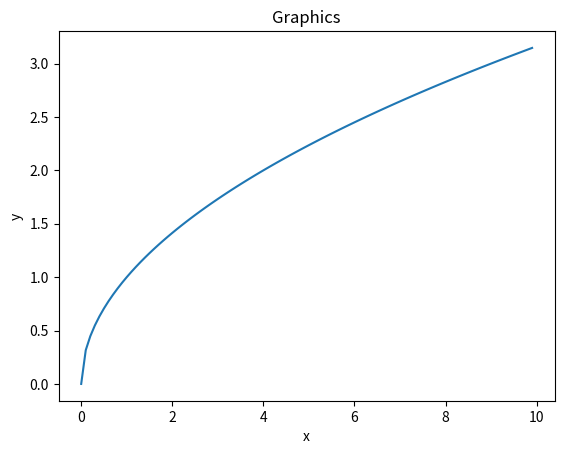

This chart was generated by the following Python code:
# graphics on python

import matplotlib.pyplot as plt
import numpy as np

x=np.arange(0,10,0.1)  #create the table for certain independent variable
y= np.sqrt(x)  

plt.plot(x,y)
plt.xlabel('x')
plt.ylabel('y')
plt.title('Graphics')
plt.show()